The GitHub repository BeObm/PlantGraphNet contains a labelled image folder "images" with 10 categories: amm, calluna, empetrum, grass, lichens, myrica, non-vegetation, rosa rugosa, salix, trees. Examples follow, each with its label.

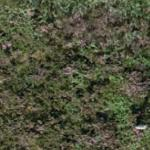
Label: calluna

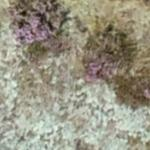
Label: lichens

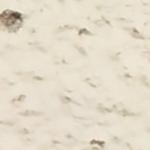
Label: non-vegetation

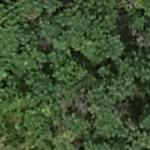
Label: myrica

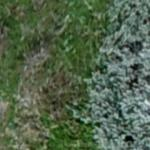
Label: salix

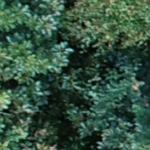
Label: trees
